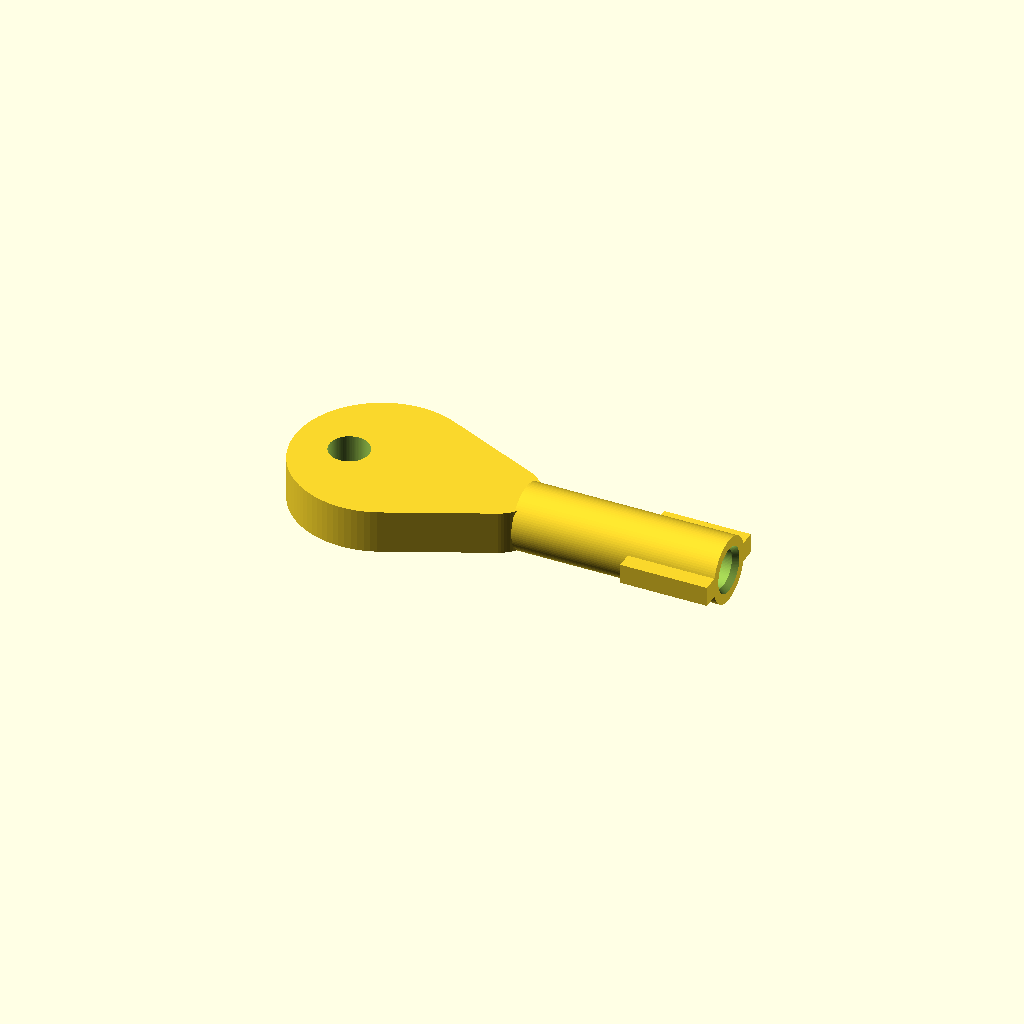
Cell 1 — every parameter at its default value.
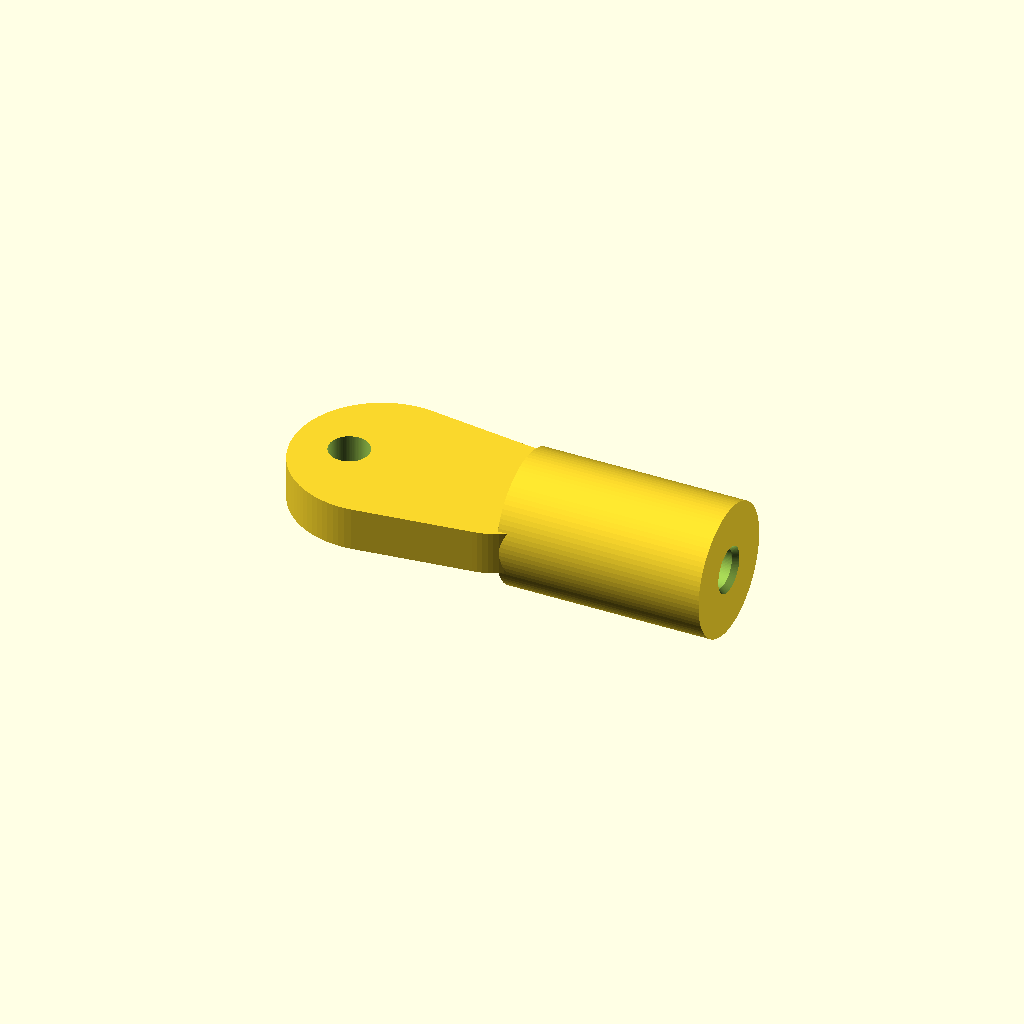
Cell 2: the same model with barrel_od = 18.
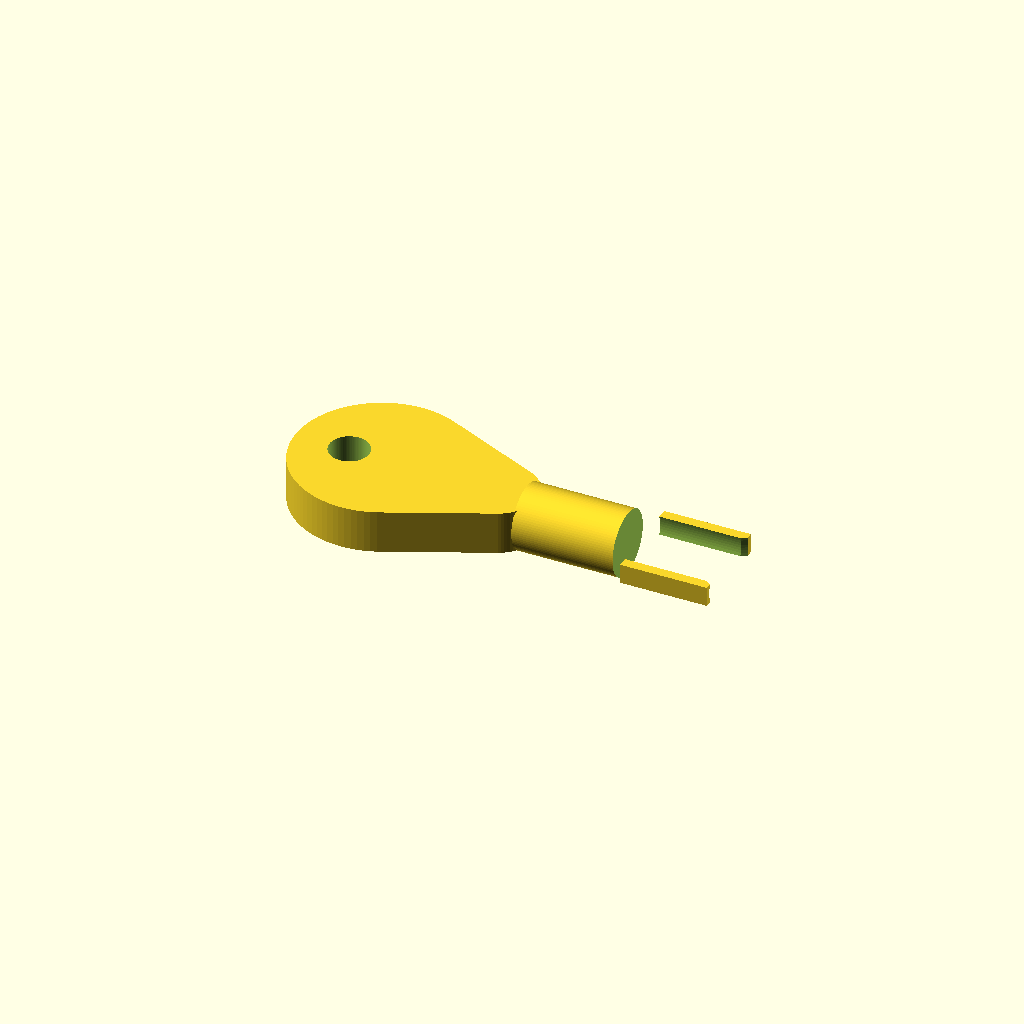
Cell 3: the same model with center_pin_id = 10.6.
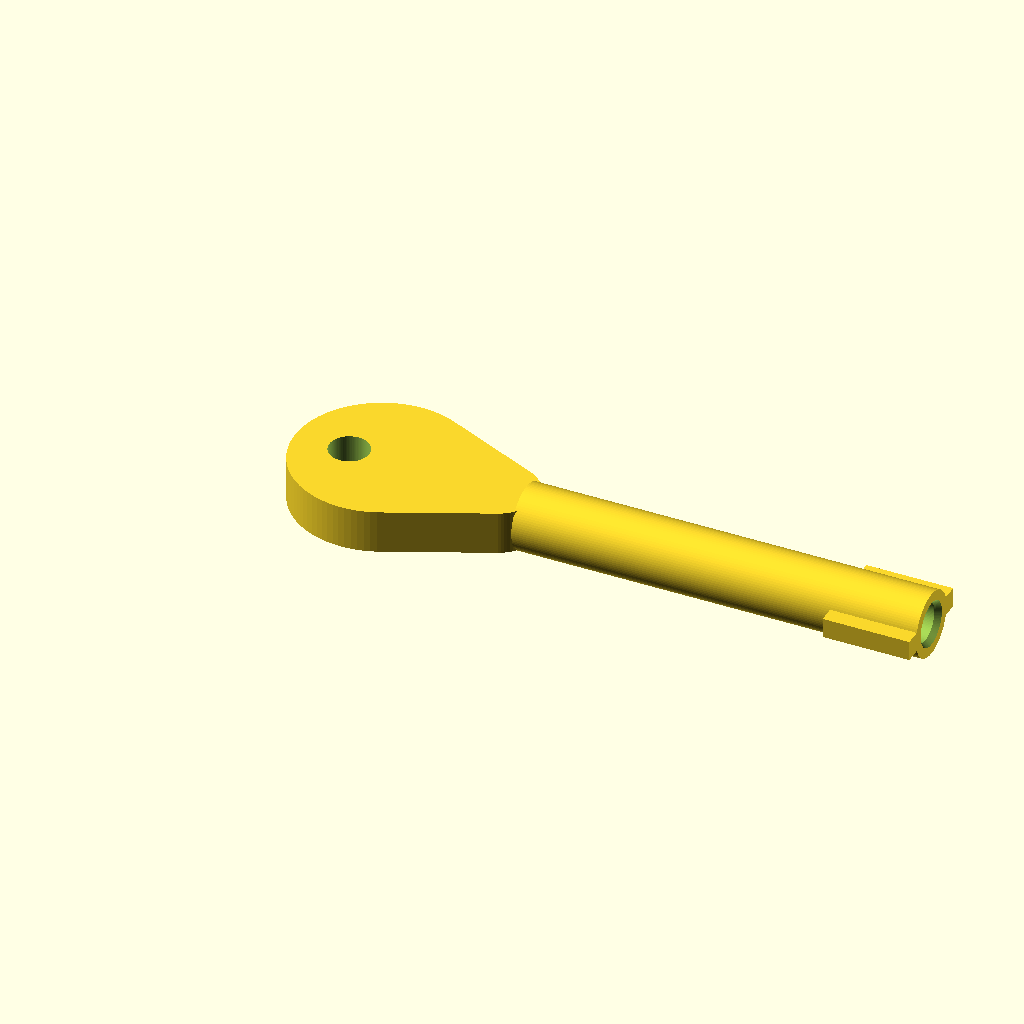
Cell 4: shaft_length = 56 (everything else at default).
All cells are drawn from one camera (rotation 55°, 0°, 25°, orthographic, colour scheme Cornfield), so only the parameter changes between them.
OpenSCAD source file robotics/ur-accessories/scad/ur_control_box_key.scad:
// ============================================================================
// UNIVERSAL ROBOTS CONTROL BOX CABINET KEY (RITTAL DOUBLE-BIT 3 MM / 5 MM)
// Fits UR CB-Series & e-Series Control Boxes (Units: mm)
// Print flat on build plate in PETG / PA-CF / ASA with 100% infill
// ============================================================================

$fn = 90;

// --- Select Key Variant ("3mm" is standard for UR Rittal control boxes; "5mm" for larger cabinets) ---
key_variant     = "3mm"; // ["3mm", "5mm"]

// --- Barrel & Bit Dimensions ---
barrel_od       = 9.0;    // Outer cylinder diameter (fits Ø 10 mm lock bore)
center_pin_id   = 5.3;    // Inner bore to clear the center guide pin inside the lock
shaft_length    = 28.0;   // Total shaft reach into cabinet door
bit_length      = 12.0;   // Length of the double-bit wings
wing_span       = 13.0;   // Tip-to-tip width across both wings (2.0 mm protrusion per side)
wing_thick      = (key_variant == "3mm") ? 2.75 : 4.75; // Blade thickness with 0.25 mm print clearance

// --- Ergonomic Handle Bow ---
handle_len      = 32.0;
handle_width    = 24.0;
handle_thick    = 6.0;
keyring_hole_d  = 5.5;

module ur_control_box_key() {
    difference() {
        union() {
            // 1. Cylindrical Key Shaft
            rotate([0, 90, 0])
                cylinder(d = barrel_od, h = shaft_length);

            // 2. Double-Bit Wings at Tip of Shaft
            translate([shaft_length - bit_length, -wing_span / 2, -wing_thick / 2])
                cube([bit_length, wing_span, wing_thick]);

            // 3. Ergonomic Handle Bow (Rounded T-handle for high torque)
            hull() {
                translate([-handle_len + handle_width / 2, 0, -handle_thick / 2])
                    cylinder(d = handle_width, h = handle_thick);
                translate([-4.0, 0, -handle_thick / 2])
                    cylinder(d = barrel_od + 2.0, h = handle_thick);
            }
        }

        // --- SUBTRACTIVE CUTS ---

        // A. Center Guide Pin Bore inside Barrel Tip
        translate([shaft_length - 14.0, 0, 0])
            rotate([0, 90, 0])
                cylinder(d = center_pin_id, h = 15.0);

        // B. Lead-In Chamfer on Center Pin Bore
        translate([shaft_length - 0.8, 0, 0])
            rotate([0, 90, 0])
                cylinder(d1 = center_pin_id, d2 = center_pin_id + 1.0, h = 0.81);

        // C. Keyring Eyelet in Handle
        translate([-handle_len + 7.5, 0, -handle_thick / 2 - 1])
            cylinder(d = keyring_hole_d, h = handle_thick + 2);
    }
}

ur_control_box_key();
Parameter table extracted from the source (name, type, default, range or options):
key_variant: string, default "3mm", options "3mm", "5mm"
barrel_od: number, default 9
center_pin_id: number, default 5.3
shaft_length: number, default 28
bit_length: number, default 12
wing_span: number, default 13
handle_len: number, default 32
handle_width: number, default 24
handle_thick: number, default 6
keyring_hole_d: number, default 5.5
